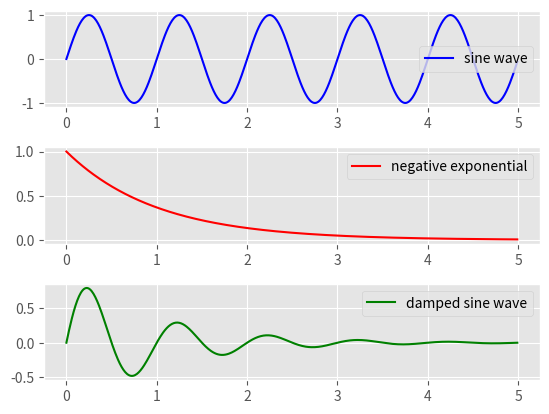

The script that saved this image:
# importing required modules
import matplotlib.pyplot as plt
import numpy as np


# function to generate coordinates
def create_plot(ptype):
    # setting the x-axis vaues
    x = np.arange(0, 5, 0.01)

    # setting y-axis values
    if ptype == 'sin':
        # a sine wave
        y = np.sin(2 * np.pi * x)
    elif ptype == 'exp':
        # negative exponential function
        y = np.exp(-x)
    elif ptype == 'hybrid':
        # a damped sine wave
        y = (np.sin(2 * np.pi * x)) * (np.exp(-x))

    return (x, y)


# setting a style to use
plt.style.use('ggplot')

# defining subplots and their positions
plt1 = plt.subplot2grid((11, 1), (0, 0), rowspan=3, colspan=1)
plt2 = plt.subplot2grid((11, 1), (4, 0), rowspan=3, colspan=1)
plt3 = plt.subplot2grid((11, 1), (8, 0), rowspan=3, colspan=1)

# plotting points on each subplot
x, y = create_plot('sin')
plt1.plot(x, y, label='sine wave', color='b')
x, y = create_plot('exp')
plt2.plot(x, y, label='negative exponential', color='r')
x, y = create_plot('hybrid')
plt3.plot(x, y, label='damped sine wave', color='g')

# show legends of each subplot
plt1.legend()
plt2.legend()
plt3.legend()

# function to show plot
plt.show()